The GitHub repository adikuma/Skin-Lesion-Classification contains a labelled image folder "HAM10000" with 5 categories: akiec, bcc, bkl, mel, vasc. Examples follow, each with its label.

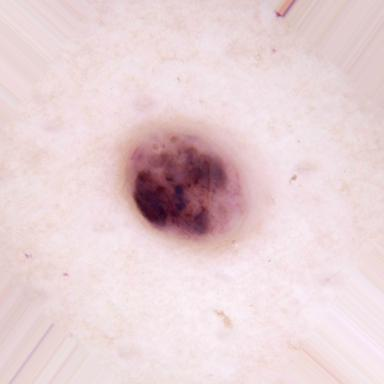
Label: bcc

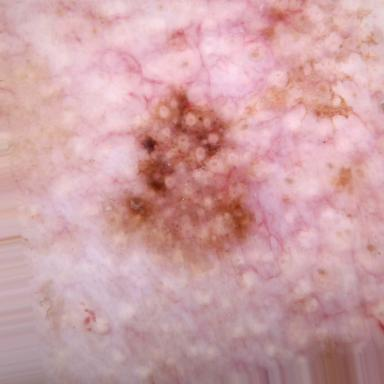
Label: akiec

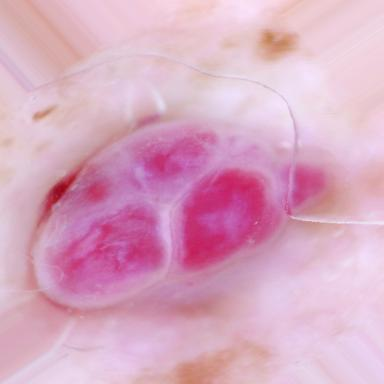
Label: vasc

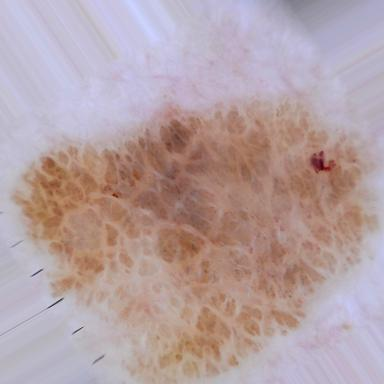
Label: bkl

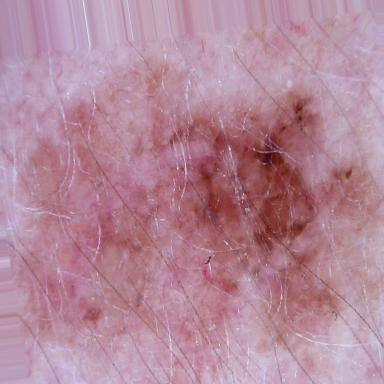
Label: mel

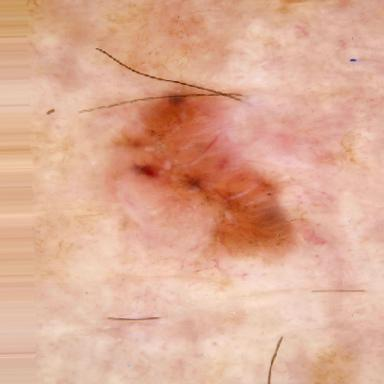
Label: bcc
